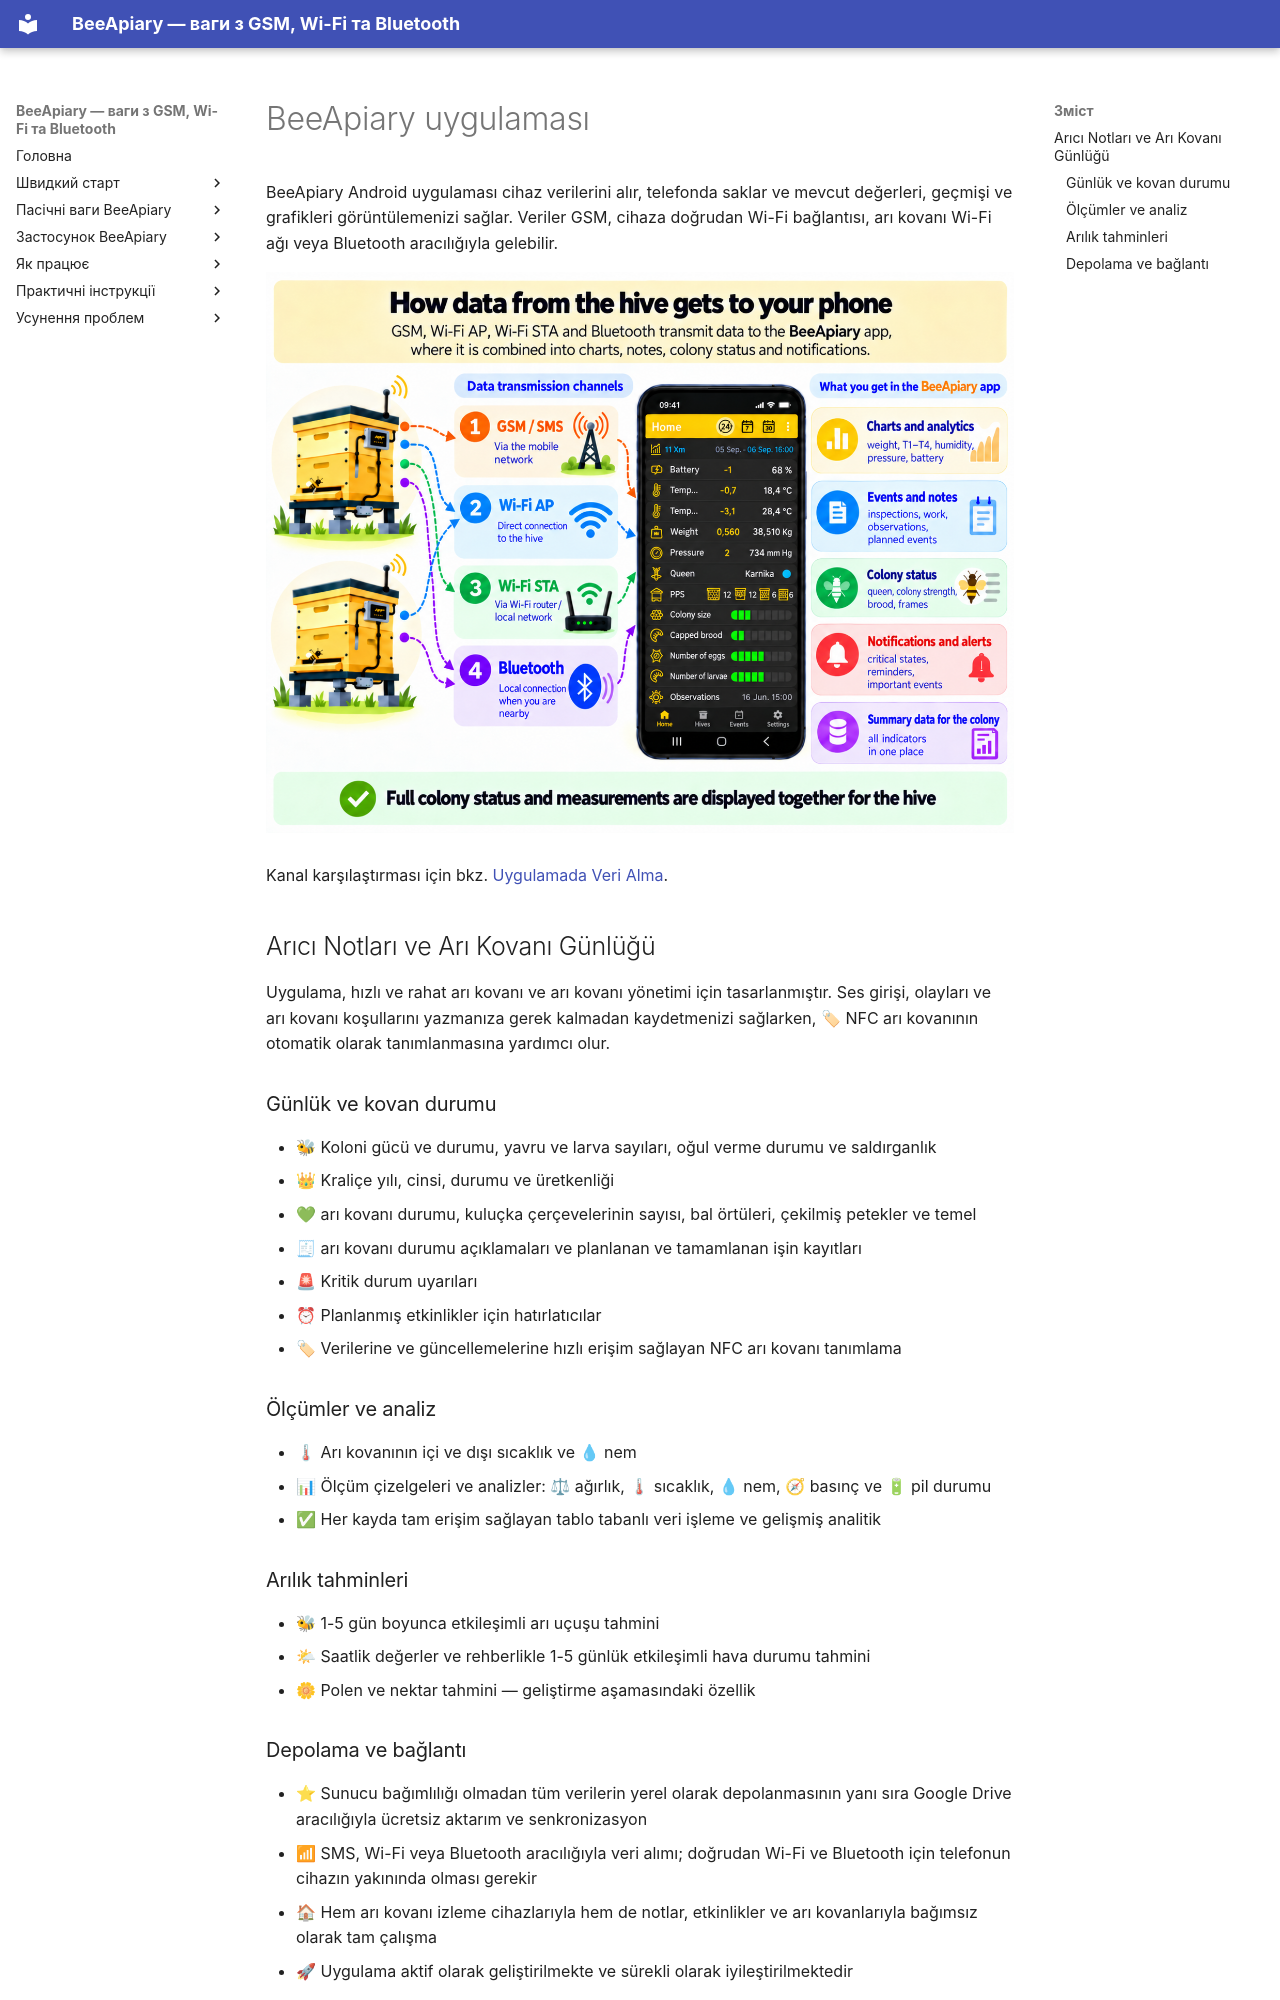

repository: Ivan-Bdgilko/BeeApiary_Docs · page: tr/app/index.html · generator: mkdocs

# BeeApiary uygulaması

 BeeApiary Android uygulaması cihaz verilerini alır, telefonda saklar ve mevcut değerleri, geçmişi ve grafikleri görüntülemenizi sağlar. Veriler GSM, cihaza doğrudan Wi-Fi bağlantısı, arı kovanı Wi-Fi ağı veya Bluetooth aracılığıyla gelebilir.

![Kovandan BeeApiary uygulamasına veri aktarım kanalları](../../assets/tr/app/overview/hive-data-channels-overview.png){ .doc-screenshot }

Kanal karşılaştırması için bkz. [Uygulamada Veri Alma](../system/connectivity.md).

## Arıcı Notları ve Arı Kovanı Günlüğü

Uygulama, hızlı ve rahat arı kovanı ve arı kovanı yönetimi için tasarlanmıştır. Ses girişi, olayları ve arı kovanı koşullarını yazmanıza gerek kalmadan kaydetmenizi sağlarken, 🏷 NFC arı kovanının otomatik olarak tanımlanmasına yardımcı olur.

### Günlük ve kovan durumu

- 🐝 Koloni gücü ve durumu, yavru ve larva sayıları, oğul verme durumu ve saldırganlık
- 👑 Kraliçe yılı, cinsi, durumu ve üretkenliği
- 💚 arı kovanı durumu, kuluçka çerçevelerinin sayısı, bal örtüleri, çekilmiş petekler ve temel
- 🧾 arı kovanı durumu açıklamaları ve planlanan ve tamamlanan işin kayıtları
- 🚨 Kritik durum uyarıları
- ⏰ Planlanmış etkinlikler için hatırlatıcılar
- 🏷 Verilerine ve güncellemelerine hızlı erişim sağlayan NFC arı kovanı tanımlama

### Ölçümler ve analiz

- 🌡 Arı kovanının içi ve dışı sıcaklık ve 💧 nem
- 📊 Ölçüm çizelgeleri ve analizler: ⚖ ağırlık, 🌡 sıcaklık, 💧 nem, 🧭 basınç ve 🔋 pil durumu
- ✅ Her kayda tam erişim sağlayan tablo tabanlı veri işleme ve gelişmiş analitik

### Arılık tahminleri

- 🐝 1-5 gün boyunca etkileşimli arı uçuşu tahmini
- 🌤 Saatlik değerler ve rehberlikle 1-5 günlük etkileşimli hava durumu tahmini
- 🌼 Polen ve nektar tahmini — geliştirme aşamasındaki özellik
